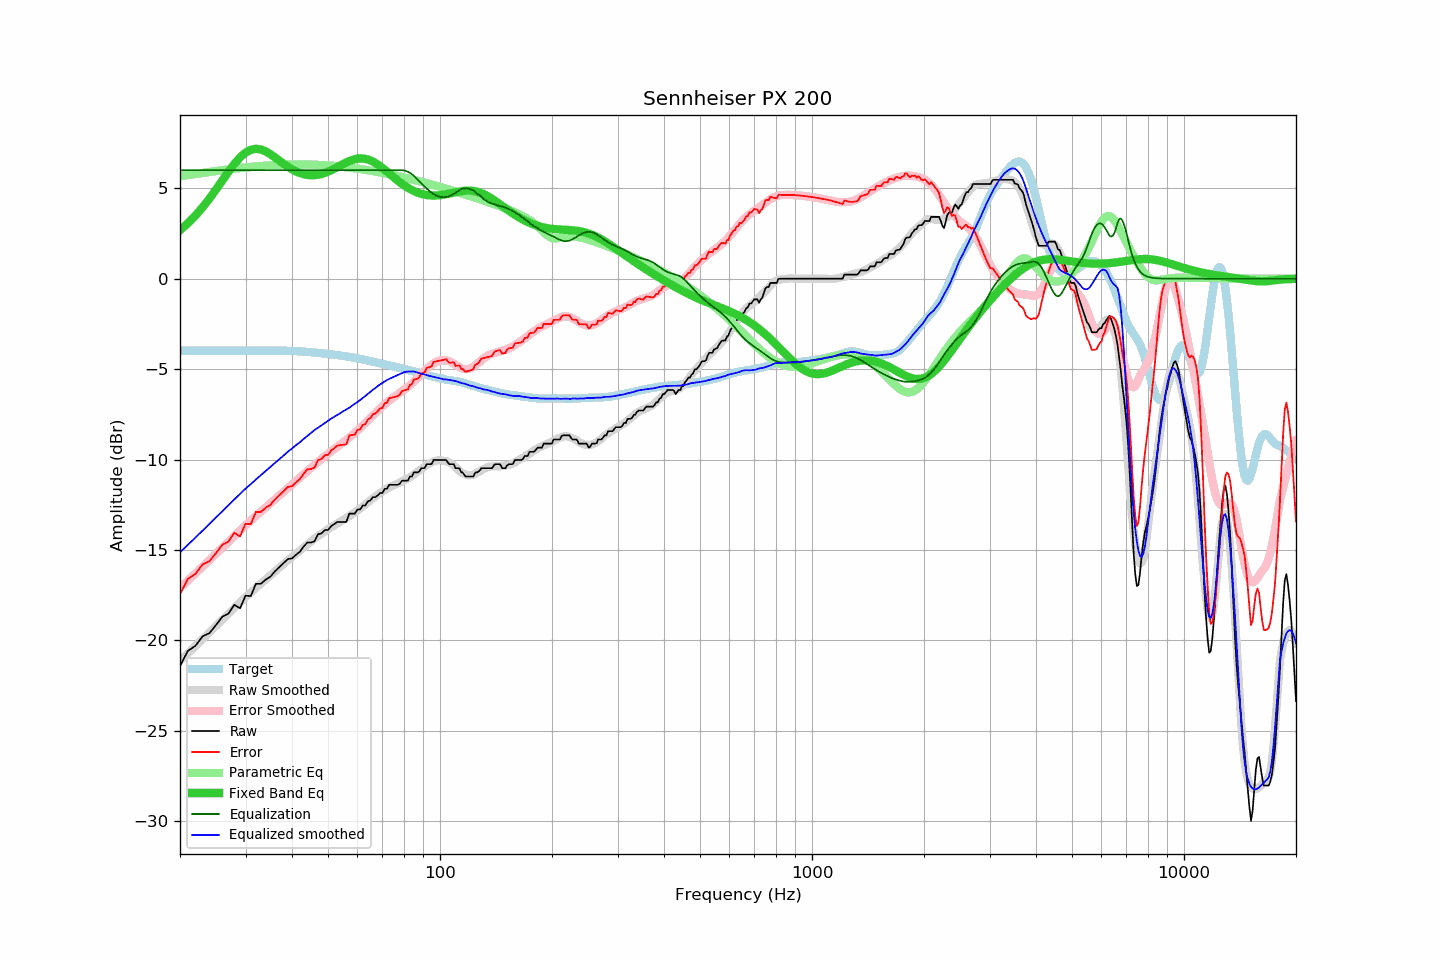

Values plotted in this chart, from the file beside it:
frequency, raw, error, smoothed, error_smoothed, equalization, parametric_eq, equalized_raw, equalized_smoothed, target
20, -21.42, -17.44, -21.13, -17.10, 6.00, 2.68, -15.42, -15.13, -3.98
21, -20.58, -16.60, -20.72, -16.69, 6.00, 3.07, -14.58, -14.72, -3.98
22, -20.30, -16.32, -20.32, -16.30, 6.00, 3.49, -14.30, -14.32, -3.98
23, -19.78, -15.80, -19.93, -15.93, 6.00, 3.95, -13.78, -13.93, -3.98
24, -19.60, -15.62, -19.56, -15.56, 6.00, 4.43, -13.60, -13.56, -3.98
25, -19.15, -15.17, -19.20, -15.21, 6.00, 4.94, -13.15, -13.20, -3.98
26, -18.69, -14.71, -18.85, -14.87, 6.00, 5.44, -12.69, -12.85, -3.98
27, -18.52, -14.54, -18.52, -14.54, 6.00, 5.92, -12.52, -12.52, -3.98
28, -18.03, -14.05, -18.20, -14.23, 6.00, 6.35, -12.03, -12.20, -3.98
29, -18.23, -14.25, -17.90, -13.93, 6.00, 6.71, -12.23, -11.90, -3.98
30, -17.53, -13.55, -17.61, -13.64, 6.00, 6.97, -11.53, -11.61, -3.98
31, -17.55, -13.57, -17.36, -13.37, 6.00, 7.13, -11.55, -11.36, -3.98
32, -16.87, -12.89, -17.10, -13.12, 6.00, 7.19, -10.87, -11.10, -3.98
33, -16.87, -12.89, -16.87, -12.88, 6.00, 7.15, -10.87, -10.87, -3.98
34, -16.64, -12.67, -16.63, -12.65, 6.00, 7.04, -10.64, -10.63, -3.97
35, -16.48, -12.51, -16.41, -12.42, 6.00, 6.89, -10.48, -10.41, -3.97
36, -16.18, -12.21, -16.18, -12.20, 6.00, 6.71, -10.18, -10.18, -3.97
37, -15.95, -11.97, -15.98, -11.98, 6.00, 6.53, -9.95, -9.98, -3.98
38, -15.73, -11.75, -15.77, -11.78, 6.00, 6.35, -9.73, -9.77, -3.98
39, -15.50, -11.51, -15.56, -11.58, 6.00, 6.19, -9.50, -9.56, -3.99
40, -15.47, -11.48, -15.39, -11.38, 6.00, 6.05, -9.47, -9.39, -3.99
41, -15.27, -11.27, -15.21, -11.19, 6.00, 5.93, -9.27, -9.21, -4.00
42, -15.10, -11.08, -15.05, -11.00, 6.00, 5.84, -9.10, -9.05, -4.02
43, -14.81, -10.78, -14.86, -10.82, 6.00, 5.78, -8.81, -8.86, -4.03
44, -14.59, -10.54, -14.69, -10.64, 6.00, 5.74, -8.59, -8.69, -4.05
45, -14.59, -10.53, -14.52, -10.46, 6.00, 5.72, -8.59, -8.52, -4.06
46, -14.52, -10.44, -14.37, -10.29, 6.00, 5.73, -8.52, -8.37, -4.08
47, -14.13, -10.03, -14.24, -10.13, 6.00, 5.75, -8.13, -8.24, -4.10
48, -14.09, -9.97, -14.11, -9.98, 6.00, 5.80, -8.09, -8.11, -4.12
49, -13.90, -9.76, -13.97, -9.83, 6.00, 5.85, -7.90, -7.97, -4.14
50, -13.90, -9.74, -13.85, -9.69, 6.00, 5.92, -7.90, -7.85, -4.16
51, -13.68, -9.50, -13.73, -9.55, 6.00, 6.00, -7.68, -7.73, -4.18
52, -13.57, -9.37, -13.63, -9.42, 6.00, 6.09, -7.57, -7.63, -4.20
53, -13.45, -9.22, -13.53, -9.29, 6.00, 6.18, -7.45, -7.53, -4.23
54, -13.45, -9.20, -13.43, -9.17, 6.00, 6.27, -7.45, -7.43, -4.25
55, -13.45, -9.18, -13.32, -9.04, 6.00, 6.35, -7.45, -7.32, -4.27
56, -13.45, -9.16, -13.23, -8.92, 6.00, 6.43, -7.45, -7.23, -4.29
57, -12.99, -8.67, -13.14, -8.79, 6.00, 6.50, -6.99, -7.14, -4.32
58, -12.99, -8.64, -13.03, -8.66, 6.00, 6.56, -6.99, -7.03, -4.35
59, -12.99, -8.62, -12.92, -8.53, 6.00, 6.61, -6.99, -6.92, -4.37
60, -12.77, -8.37, -12.81, -8.40, 6.00, 6.64, -6.77, -6.81, -4.40
61, -12.76, -8.33, -12.71, -8.26, 6.00, 6.65, -6.76, -6.71, -4.43
62, -12.54, -8.08, -12.60, -8.12, 6.00, 6.65, -6.54, -6.60, -4.46
63, -12.54, -8.04, -12.49, -7.98, 6.00, 6.63, -6.54, -6.49, -4.50
64, -12.31, -7.78, -12.37, -7.84, 6.00, 6.59, -6.31, -6.37, -4.53
65, -12.26, -7.70, -12.25, -7.70, 6.00, 6.54, -6.26, -6.25, -4.56
66, -12.08, -7.49, -12.14, -7.56, 6.00, 6.48, -6.08, -6.14, -4.59
67, -12.08, -7.46, -12.05, -7.42, 6.00, 6.40, -6.08, -6.05, -4.62
68, -11.98, -7.33, -11.94, -7.29, 6.00, 6.32, -5.98, -5.94, -4.65
69, -11.85, -7.17, -11.85, -7.17, 6.00, 6.23, -5.85, -5.85, -4.68
70, -11.85, -7.15, -11.76, -7.05, 6.00, 6.13, -5.85, -5.76, -4.70
71, -11.62, -6.89, -11.68, -6.94, 6.00, 6.03, -5.62, -5.68, -4.73
72, -11.62, -6.86, -11.60, -6.84, 6.00, 5.92, -5.62, -5.60, -4.76
73, -11.40, -6.61, -11.54, -6.74, 6.00, 5.82, -5.40, -5.54, -4.79
74, -11.40, -6.58, -11.48, -6.65, 6.00, 5.72, -5.40, -5.48, -4.82
75, -11.40, -6.55, -11.43, -6.56, 6.00, 5.62, -5.40, -5.43, -4.85
76, -11.40, -6.52, -11.38, -6.48, 6.00, 5.52, -5.40, -5.38, -4.88
77, -11.40, -6.49, -11.32, -6.40, 6.00, 5.43, -5.40, -5.32, -4.91
78, -11.33, -6.40, -11.26, -6.32, 6.00, 5.34, -5.33, -5.26, -4.93
79, -11.17, -6.21, -11.22, -6.24, 6.00, 5.25, -5.17, -5.22, -4.96
... 553 more rows
